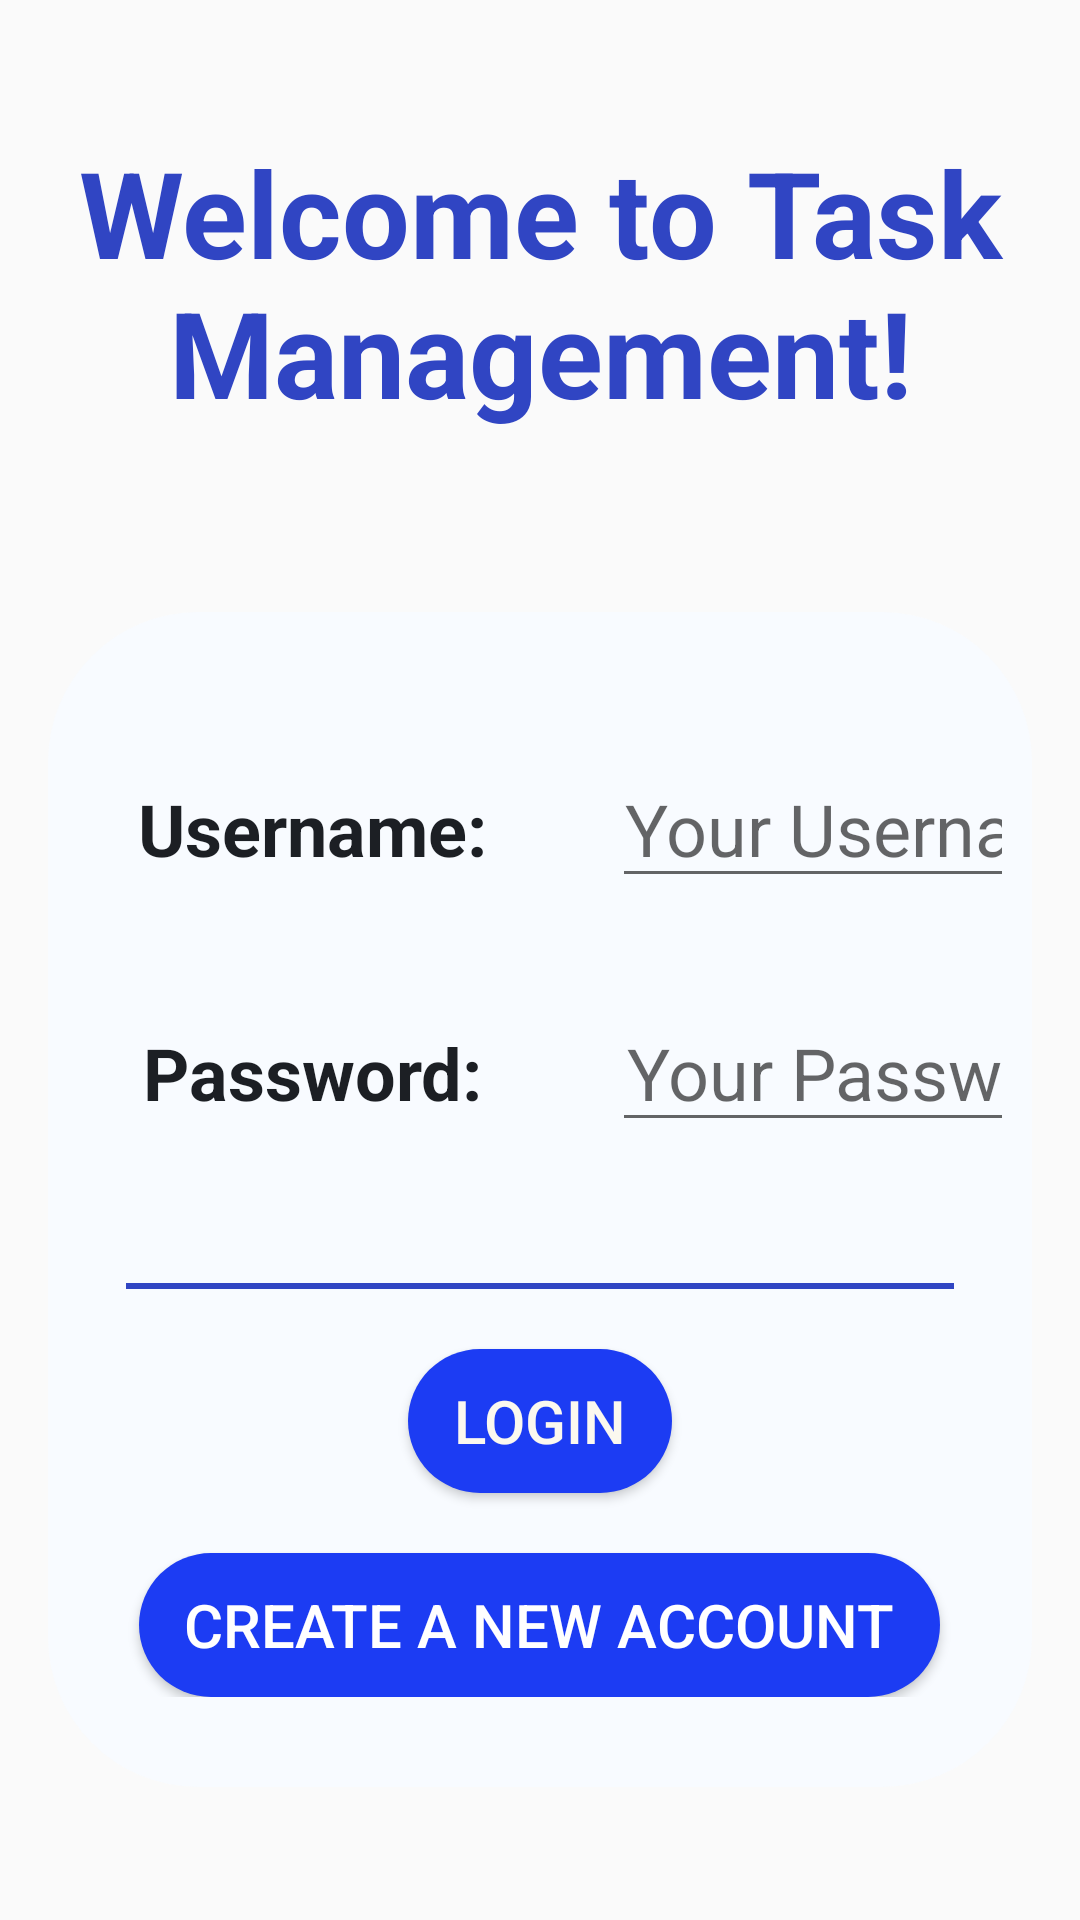

Reconstruct the res/layout file that produces this screen, plus the resources it refers to.
<!-- AndroidManifest.xml: application theme Theme.D424_Task_Management_App -->
<!-- res/layout/activity_login.xml -->
<?xml version="1.0" encoding="utf-8"?>
<androidx.constraintlayout.widget.ConstraintLayout xmlns:android="http://schemas.android.com/apk/res/android"
    android:layout_width="match_parent"
    android:layout_height="match_parent">

    <LinearLayout
        android:layout_width="match_parent"
        android:layout_height="match_parent"
        android:layout_margin="16dp"
        android:gravity="center"
        android:orientation="vertical">

        <TextView
            android:layout_width="wrap_content"
            android:layout_height="wrap_content"
            android:layout_marginBottom="60dp"
            android:gravity="center"
            android:text="Welcome to Task Management!"
            android:textColor="@color/blurple"
            android:textSize="40sp"
            android:textStyle="bold" />

        <LinearLayout
            android:layout_width="wrap_content"
            android:layout_height="wrap_content"
            android:orientation="vertical"
            android:gravity="center"

            android:paddingVertical="30dp"
            android:paddingHorizontal="10dp"
            android:background="@drawable/rounded_corners">

            <LinearLayout
                android:layout_width="wrap_content"
                android:layout_height="wrap_content">

                <TextView
                    android:layout_width="130dp"
                    android:layout_height="wrap_content"
                    android:layout_margin="16dp"
                    android:gravity="center"
                    android:text="Username: "
                    android:textColor="@color/blite"
                    android:textSize="24sp"
                    android:textStyle="bold" />

                <EditText
                    android:id="@+id/username"
                    android:layout_width="170dp"
                    android:layout_height="wrap_content"
                    android:layout_margin="16dp"
                    android:gravity="center"
                    android:hint="Your Username"
                    android:inputType="textPersonName"
                    android:textColor="@color/black"
                    android:textSize="24sp" />
            </LinearLayout>

            <LinearLayout
                android:layout_width="wrap_content"
                android:layout_height="wrap_content"
                android:layout_marginBottom="16dp">

                <TextView
                    android:layout_width="130dp"
                    android:layout_height="wrap_content"
                    android:layout_margin="16dp"
                    android:gravity="center"
                    android:text="Password: "
                    android:textColor="@color/blite"
                    android:textSize="24sp"
                    android:textStyle="bold" />

                <EditText
                    android:id="@+id/password"
                    android:layout_width="170dp"
                    android:layout_height="wrap_content"
                    android:layout_margin="16dp"
                    android:gravity="center"
                    android:hint="Your Password"
                    android:inputType="textPassword"
                    android:textColor="@color/black"
                    android:textSize="24sp" />
            </LinearLayout>

            <View
                android:layout_width="match_parent"
                android:layout_height="2dp"
                android:background="@color/blurple"
                android:layout_marginTop="15dp"
                android:layout_marginHorizontal="16dp"/>

            <Button
                android:id="@+id/login"
                android:layout_width="wrap_content"
                android:layout_height="wrap_content"
                android:background="@drawable/rounded_button"
                android:layout_margin="20dp"
                android:onClick="login"
                android:text="Login"
                android:textColor="@color/whack"
                android:textSize="20sp" />
            <Button
                android:id="@+id/register"
                android:layout_width="wrap_content"
                android:layout_height="wrap_content"
                android:paddingHorizontal="15dp"
                android:background="@drawable/rounded_button"
                android:onClick="register"
                android:text="Create a new account"
                android:textColor="@color/white"
                android:textSize="20sp"/>
        </LinearLayout>

    </LinearLayout>

</androidx.constraintlayout.widget.ConstraintLayout>
<!-- resources referenced by this layout -->
<resources>
  <color name="black">#FF000000</color>
  <color name="blite">#1C1F24</color>
  <color name="blurple">#3045C3</color>
  <color name="whack">#FBF8EF</color>
  <color name="white">#FFFFFFFF</color>
  <!-- drawable rounded_button (drawable) -->
  <?xml version="1.0" encoding="utf-8"?>
  <shape xmlns:android="http://schemas.android.com/apk/res/android">
      <solid android:color="#1C3CF3" />
      <corners android:radius="100dp"/>
  </shape>
  <!-- drawable rounded_corners (drawable) -->
  <?xml version="1.0" encoding="utf-8"?>
  <shape xmlns:android="http://schemas.android.com/apk/res/android">
      <solid android:color="@color/light_blurple" />
      <corners android:radius="50dp"/>
  </shape>
  <style name="Theme.D424_Task_Management_App" parent="Base.Theme.D424_Task_Management_App" />
  <color name="light_blurple">#F8FBFF</color>
  <style name="Base.Theme.D424_Task_Management_App" parent="Theme.AppCompat.Light">
          
          
      </style>
</resources>
